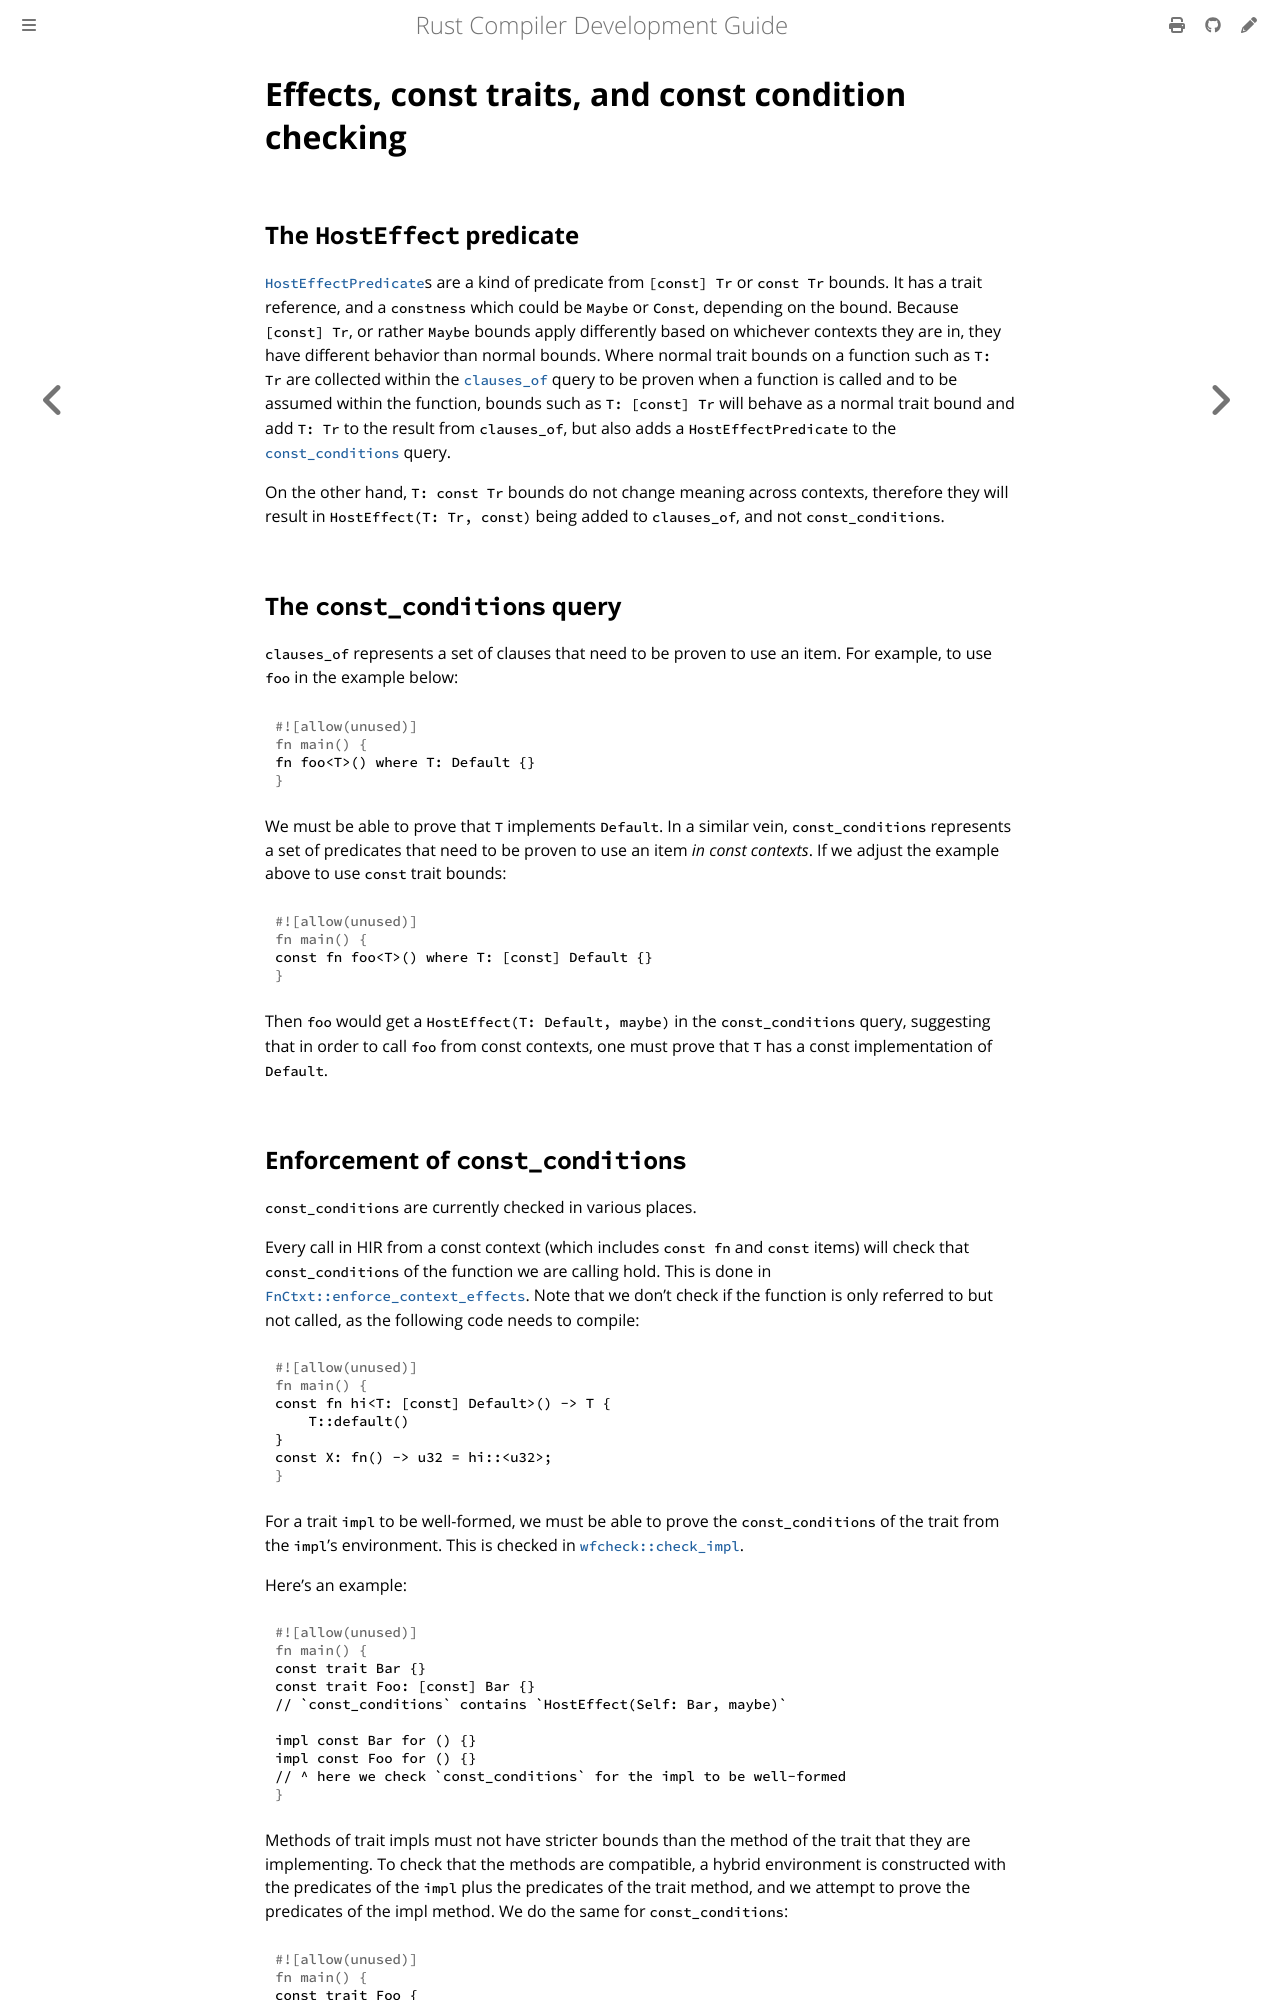

repository: rust-lang/rustc-dev-guide · page: effects.html · generator: mdbook

# Effects, const traits, and const condition checking

## The `HostEffect` predicate

[`HostEffectPredicate`]s are a kind of predicate from `[const] Tr` or `const Tr` bounds.
It has a trait reference,
and a `constness` which could be `Maybe` or `Const`, depending on the bound.
Because `[const] Tr`, or rather `Maybe` bounds
apply differently based on whichever contexts they are in,
they have different behavior than normal bounds.
Where normal trait bounds on a function such as
`T: Tr` are collected within the [`clauses_of`] query to be proven when a
function is called and to be assumed within the function,
bounds such as `T: [const] Tr` will behave as a normal trait bound and add `T: Tr` to the result
from `clauses_of`, but also adds a `HostEffectPredicate` to the [`const_conditions`] query.

On the other hand, `T: const Tr` bounds do not change meaning across contexts,
therefore they will result in `HostEffect(T: Tr, const)` being added to `clauses_of`,
and not `const_conditions`.

[`HostEffectPredicate`]: https://doc.rust-lang.org/nightly/nightly-rustc/rustc_type_ir/predicate/struct.HostEffectPredicate.html
[`clauses_of`]: https://doc.rust-lang.org/nightly/nightly-rustc/rustc_middle/ty/context/struct.TyCtxt.html#method.clauses_of
[`const_conditions`]: https://doc.rust-lang.org/nightly/nightly-rustc/rustc_middle/ty/context/struct.TyCtxt.html#method.const_conditions

## The `const_conditions` query

`clauses_of` represents a set of clauses that need to be proven to use an item.
For example, to use `foo` in the example below:

```rust
fn foo<T>() where T: Default {}
```

We must be able to prove that `T` implements `Default`.
In a similar vein,
`const_conditions` represents a set of predicates that need to be proven to use
an item *in const contexts*.
If we adjust the example above to use `const` trait bounds:

```rust
const fn foo<T>() where T: [const] Default {}
```

Then `foo` would get a `HostEffect(T: Default, maybe)` in the `const_conditions` query,
suggesting that in order to call `foo` from const contexts, one must
prove that `T` has a const implementation of `Default`.
